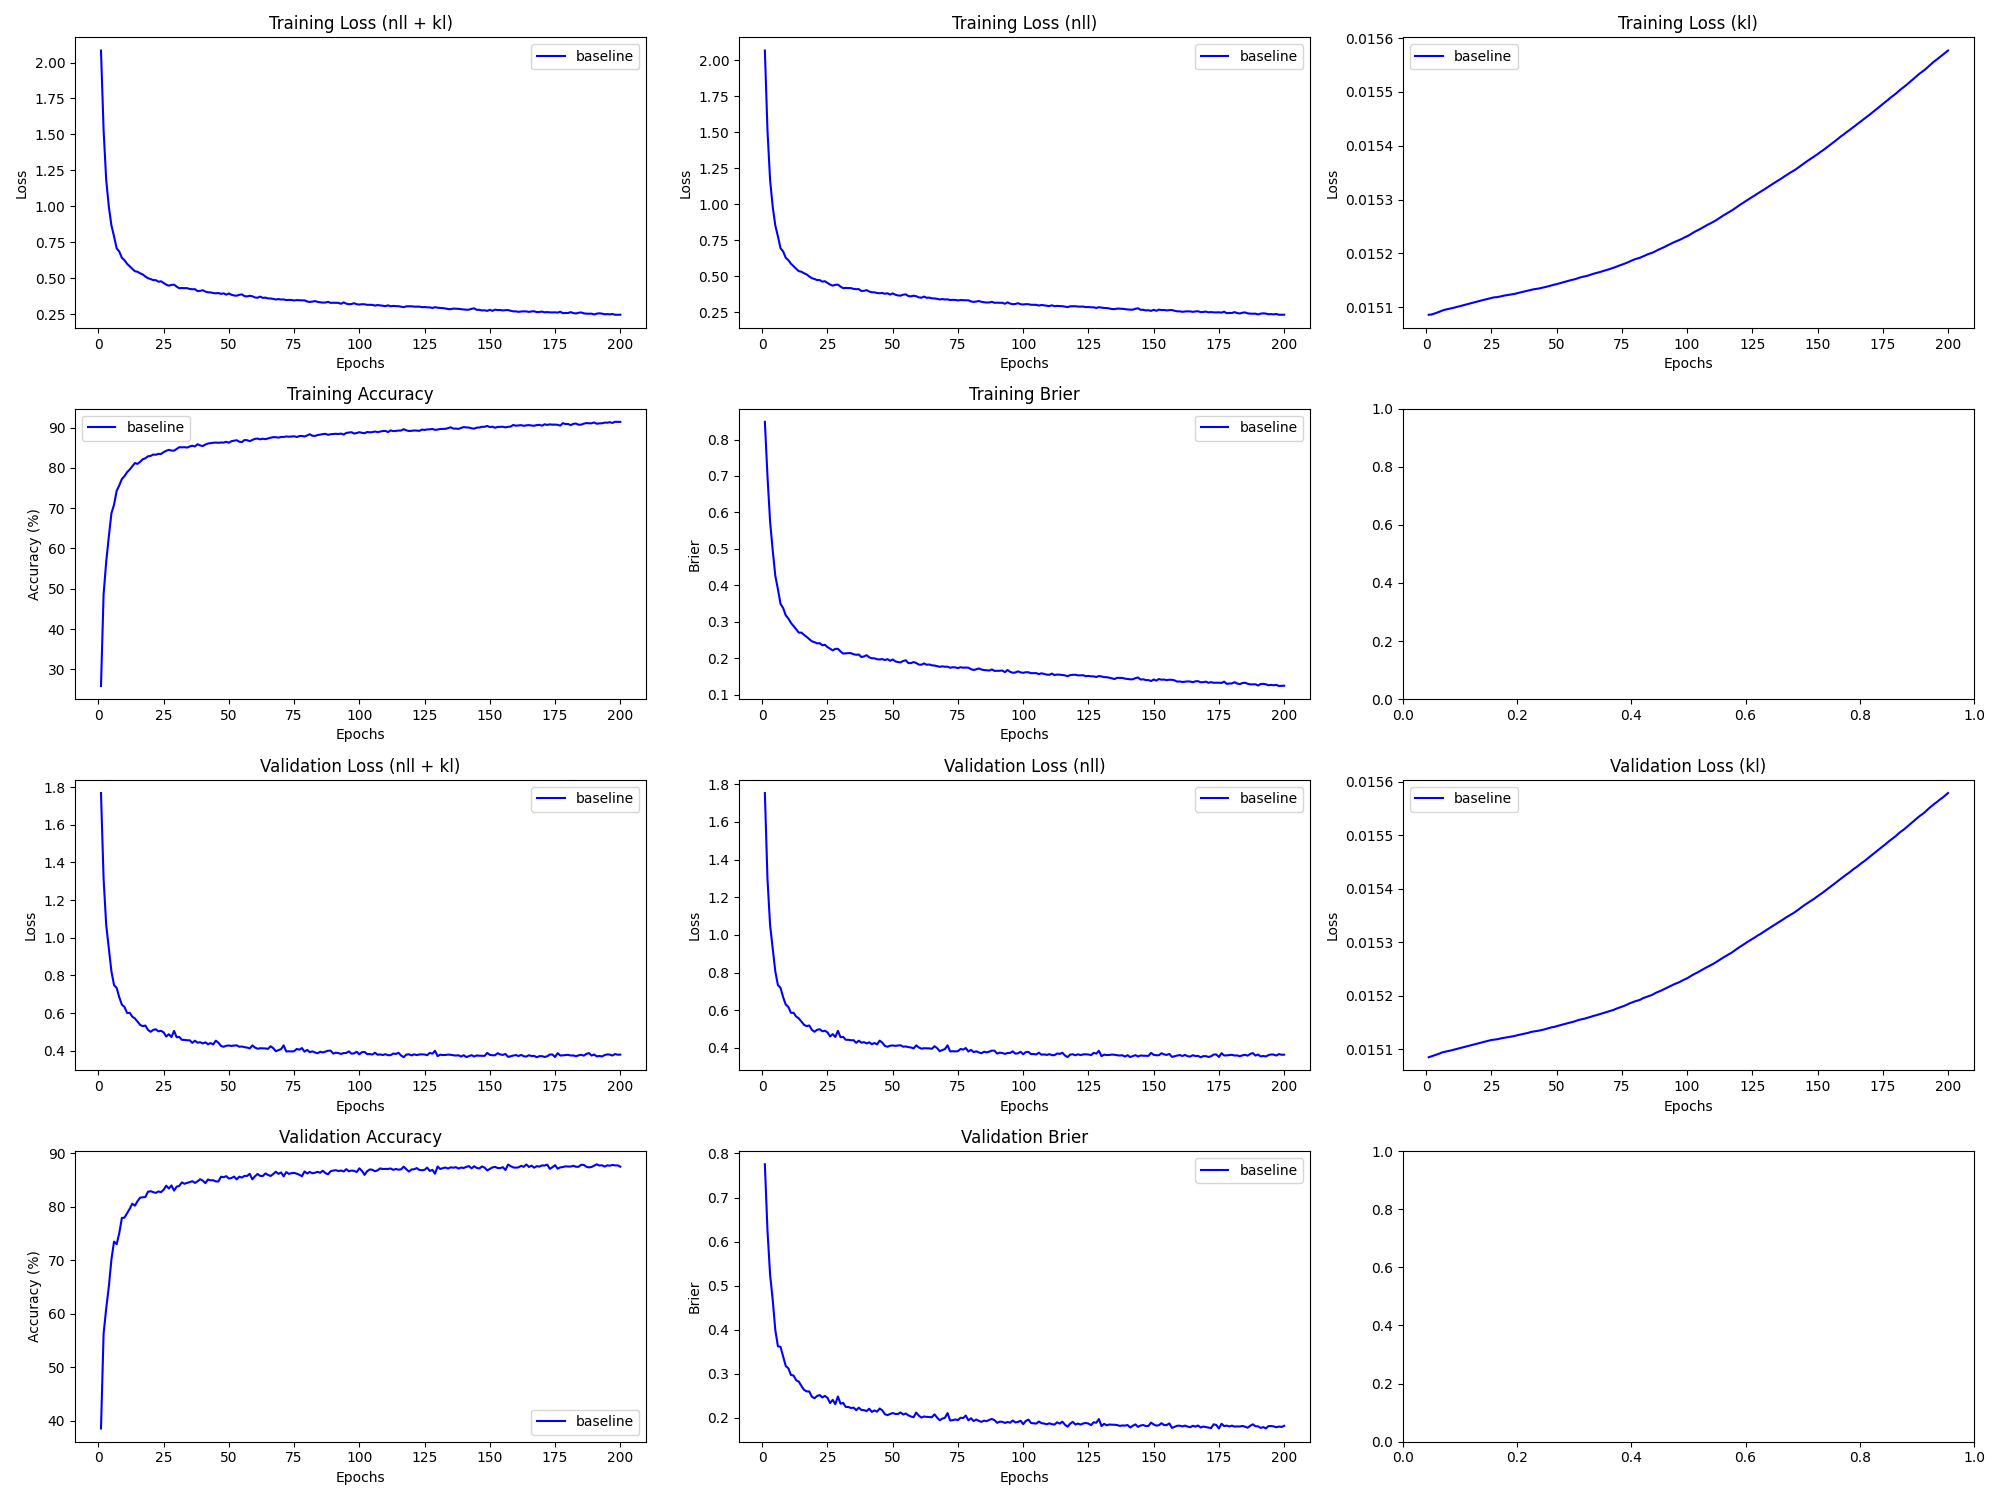

Values plotted in this chart, from the file beside it:
epoch, train_loss_total, train_loss_nll, train_loss_kl, train_loss_penalty, train_acc, train_brier, val_loss_total, val_loss_nll, val_loss_kl, val_loss_penalty, val_acc, val_brier, param_count
1, 2.083, 2.068, 0.01509, 0.0, 25.85, 0.8487, 1.769, 1.754, 0.01509, 0.0, 38.59, 0.7754, 57492
2, 1.528, 1.513, 0.01509, 0.0, 48.66, 0.6994, 1.313, 1.298, 0.01509, 0.0, 56.31, 0.6252, 57492
3, 1.183, 1.168, 0.01509, 0.0, 56.7, 0.575, 1.067, 1.052, 0.01509, 0.0, 61.0, 0.525, 57492
4, 0.9982, 0.9831, 0.01509, 0.0, 62.95, 0.4961, 0.9446, 0.9295, 0.01509, 0.0, 65.08, 0.4683, 57492
5, 0.8674, 0.8523, 0.01509, 0.0, 68.75, 0.426, 0.8209, 0.8058, 0.01509, 0.0, 70.17, 0.3994, 57492
6, 0.7918, 0.7767, 0.01509, 0.0, 70.88, 0.3893, 0.7488, 0.7338, 0.01509, 0.0, 73.47, 0.3625, 57492
7, 0.7088, 0.6937, 0.01509, 0.0, 74.3, 0.3489, 0.7335, 0.7184, 0.0151, 0.0, 73.01, 0.361, 57492
8, 0.6864, 0.6713, 0.0151, 0.0, 75.66, 0.3374, 0.6841, 0.669, 0.0151, 0.0, 75.05, 0.3389, 57492
9, 0.6427, 0.6276, 0.0151, 0.0, 77.25, 0.3175, 0.6447, 0.6296, 0.0151, 0.0, 77.9, 0.3177, 57492
10, 0.6261, 0.611, 0.0151, 0.0, 77.96, 0.3087, 0.6325, 0.6174, 0.0151, 0.0, 77.96, 0.3124, 57492
11, 0.6009, 0.5858, 0.0151, 0.0, 78.95, 0.2967, 0.6006, 0.5855, 0.0151, 0.0, 78.79, 0.2973, 57492
12, 0.5841, 0.569, 0.0151, 0.0, 79.6, 0.2881, 0.6013, 0.5862, 0.0151, 0.0, 79.6, 0.296, 57492
13, 0.5661, 0.551, 0.0151, 0.0, 80.4, 0.2791, 0.5811, 0.566, 0.0151, 0.0, 80.56, 0.2853, 57492
14, 0.5495, 0.5344, 0.0151, 0.0, 81.22, 0.27, 0.5714, 0.5563, 0.0151, 0.0, 80.19, 0.2822, 57492
15, 0.5455, 0.5304, 0.0151, 0.0, 81.01, 0.27, 0.5543, 0.5392, 0.0151, 0.0, 81.03, 0.2724, 57492
16, 0.5351, 0.52, 0.01511, 0.0, 81.53, 0.2638, 0.5376, 0.5225, 0.01511, 0.0, 81.69, 0.2637, 57492
17, 0.5271, 0.512, 0.01511, 0.0, 82.16, 0.2584, 0.5303, 0.5152, 0.01511, 0.0, 81.76, 0.2601, 57492
18, 0.5128, 0.4977, 0.01511, 0.0, 82.39, 0.2522, 0.5338, 0.5187, 0.01511, 0.0, 81.8, 0.2599, 57492
19, 0.5009, 0.4858, 0.01511, 0.0, 82.9, 0.2461, 0.5109, 0.4958, 0.01511, 0.0, 82.8, 0.248, 57492
20, 0.4951, 0.48, 0.01511, 0.0, 82.97, 0.2438, 0.5003, 0.4852, 0.01511, 0.0, 82.88, 0.2444, 57492
21, 0.4876, 0.4725, 0.01511, 0.0, 83.33, 0.2404, 0.5107, 0.4956, 0.01511, 0.0, 82.72, 0.2496, 57492
22, 0.4876, 0.4725, 0.01511, 0.0, 83.27, 0.241, 0.514, 0.4989, 0.01511, 0.0, 82.57, 0.2517, 57492
23, 0.4768, 0.4617, 0.01511, 0.0, 83.49, 0.2353, 0.503, 0.4879, 0.01511, 0.0, 82.85, 0.2464, 57492
24, 0.4795, 0.4644, 0.01512, 0.0, 83.47, 0.2364, 0.5057, 0.4906, 0.01512, 0.0, 82.72, 0.2499, 57492
25, 0.4677, 0.4525, 0.01512, 0.0, 83.93, 0.2304, 0.4974, 0.4823, 0.01512, 0.0, 83.16, 0.2453, 57492
26, 0.4563, 0.4412, 0.01512, 0.0, 84.25, 0.2257, 0.4753, 0.4602, 0.01512, 0.0, 83.92, 0.2336, 57492
27, 0.449, 0.4339, 0.01512, 0.0, 84.49, 0.2212, 0.4877, 0.4726, 0.01512, 0.0, 83.38, 0.2408, 57492
28, 0.4544, 0.4393, 0.01512, 0.0, 84.32, 0.2254, 0.4728, 0.4577, 0.01512, 0.0, 83.97, 0.231, 57492
29, 0.4561, 0.441, 0.01512, 0.0, 84.28, 0.2254, 0.5051, 0.49, 0.01512, 0.0, 83.01, 0.2486, 57492
30, 0.4421, 0.427, 0.01512, 0.0, 84.73, 0.2183, 0.4714, 0.4562, 0.01512, 0.0, 83.73, 0.232, 57492
31, 0.4312, 0.416, 0.01512, 0.0, 85.16, 0.2124, 0.4733, 0.4581, 0.01512, 0.0, 83.88, 0.2339, 57492
32, 0.4328, 0.4177, 0.01512, 0.0, 85.12, 0.2132, 0.4578, 0.4427, 0.01512, 0.0, 84.54, 0.2248, 57492
33, 0.4318, 0.4167, 0.01512, 0.0, 85.15, 0.2138, 0.4577, 0.4425, 0.01512, 0.0, 84.28, 0.2246, 57492
34, 0.4318, 0.4167, 0.01512, 0.0, 85.06, 0.2135, 0.4553, 0.4402, 0.01513, 0.0, 84.45, 0.2223, 57492
35, 0.4262, 0.411, 0.01513, 0.0, 85.33, 0.2106, 0.4556, 0.4404, 0.01513, 0.0, 84.59, 0.2231, 57492
36, 0.4242, 0.4091, 0.01513, 0.0, 85.51, 0.209, 0.4416, 0.4265, 0.01513, 0.0, 84.77, 0.2175, 57492
37, 0.4245, 0.4094, 0.01513, 0.0, 85.34, 0.2099, 0.4531, 0.4379, 0.01513, 0.0, 84.43, 0.2231, 57492
38, 0.4117, 0.3965, 0.01513, 0.0, 85.88, 0.2028, 0.4424, 0.4273, 0.01513, 0.0, 84.73, 0.2178, 57492
39, 0.413, 0.3978, 0.01513, 0.0, 85.59, 0.2046, 0.4452, 0.4301, 0.01513, 0.0, 85.13, 0.2175, 57492
40, 0.4173, 0.4022, 0.01513, 0.0, 85.44, 0.2079, 0.4384, 0.4233, 0.01513, 0.0, 84.88, 0.2154, 57492
41, 0.408, 0.3929, 0.01513, 0.0, 85.82, 0.202, 0.4444, 0.4293, 0.01513, 0.0, 84.39, 0.2207, 57492
42, 0.4027, 0.3876, 0.01513, 0.0, 86.07, 0.1995, 0.4343, 0.4192, 0.01513, 0.0, 85.08, 0.2134, 57492
43, 0.4025, 0.3873, 0.01513, 0.0, 86.16, 0.1995, 0.4408, 0.4256, 0.01513, 0.0, 84.92, 0.2168, 57492
44, 0.3975, 0.3824, 0.01514, 0.0, 86.25, 0.1968, 0.4334, 0.4183, 0.01514, 0.0, 84.94, 0.214, 57492
45, 0.396, 0.3809, 0.01514, 0.0, 86.31, 0.1963, 0.4533, 0.4382, 0.01514, 0.0, 84.72, 0.2211, 57492
46, 0.398, 0.3829, 0.01514, 0.0, 86.25, 0.1973, 0.4426, 0.4275, 0.01514, 0.0, 84.72, 0.217, 57492
47, 0.3921, 0.377, 0.01514, 0.0, 86.31, 0.1947, 0.4252, 0.4101, 0.01514, 0.0, 85.6, 0.2082, 57492
48, 0.3958, 0.3807, 0.01514, 0.0, 86.29, 0.1971, 0.4208, 0.4057, 0.01514, 0.0, 85.5, 0.2061, 57492
49, 0.3865, 0.3714, 0.01514, 0.0, 86.49, 0.1926, 0.4261, 0.4109, 0.01514, 0.0, 85.7, 0.2089, 57492
50, 0.3951, 0.3799, 0.01514, 0.0, 86.26, 0.1963, 0.4278, 0.4127, 0.01514, 0.0, 85.25, 0.2108, 57492
51, 0.3858, 0.3707, 0.01514, 0.0, 86.65, 0.191, 0.4254, 0.4103, 0.01514, 0.0, 85.36, 0.2089, 57492
52, 0.3808, 0.3657, 0.01515, 0.0, 86.76, 0.1891, 0.4275, 0.4123, 0.01515, 0.0, 85.62, 0.2087, 57492
53, 0.3793, 0.3642, 0.01515, 0.0, 86.88, 0.1882, 0.4286, 0.4135, 0.01515, 0.0, 85.1, 0.2122, 57492
54, 0.3858, 0.3706, 0.01515, 0.0, 86.52, 0.1922, 0.4211, 0.4059, 0.01515, 0.0, 85.61, 0.2075, 57492
55, 0.3885, 0.3734, 0.01515, 0.0, 86.42, 0.194, 0.4225, 0.4074, 0.01515, 0.0, 85.43, 0.2099, 57492
56, 0.3763, 0.3612, 0.01515, 0.0, 86.94, 0.1864, 0.4189, 0.4037, 0.01515, 0.0, 85.75, 0.2057, 57492
57, 0.3744, 0.3593, 0.01515, 0.0, 86.89, 0.1862, 0.4168, 0.4017, 0.01515, 0.0, 85.74, 0.2029, 57492
58, 0.3788, 0.3636, 0.01515, 0.0, 86.64, 0.1892, 0.412, 0.3969, 0.01515, 0.0, 86.14, 0.2014, 57492
59, 0.3756, 0.3604, 0.01515, 0.0, 86.95, 0.1865, 0.4281, 0.4129, 0.01516, 0.0, 85.1, 0.2121, 57492
60, 0.367, 0.3518, 0.01516, 0.0, 87.22, 0.1822, 0.417, 0.4019, 0.01516, 0.0, 85.67, 0.2049, 57492
... 140 more rows
